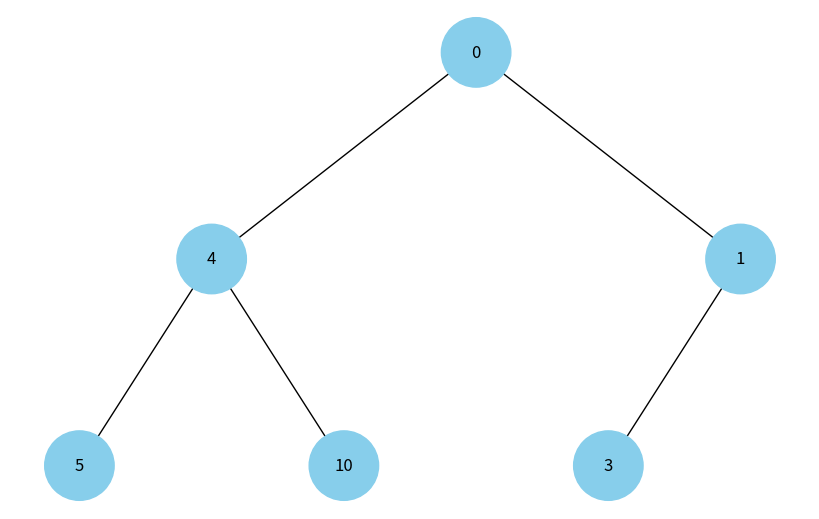
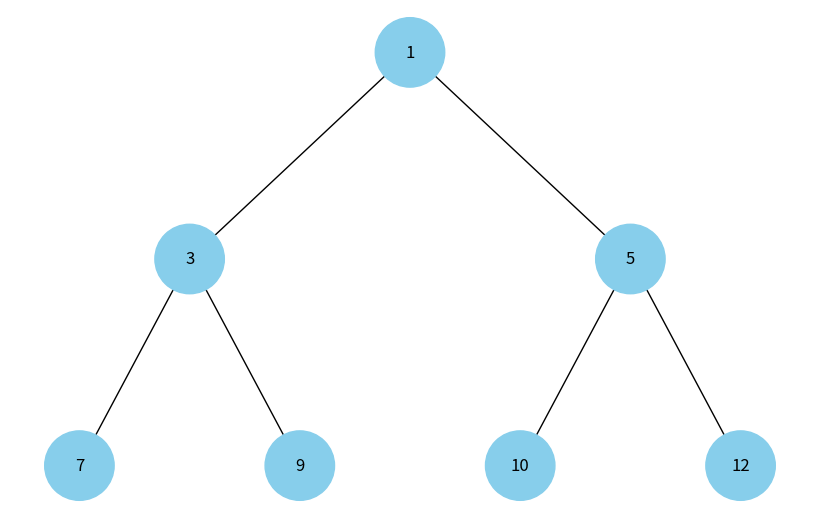

The matplotlib source for these figures, in order:
# Завдання 4. Візуалізація піраміди
# побудуйте функцію, що буде візуалізувати бінарну купу.

import uuid

import networkx as nx
import matplotlib.pyplot as plt


class Node:
    def __init__(self, key, color="skyblue"):
        self.left = None
        self.right = None
        self.val = key
        self.color = color  # Додатковий аргумент для зберігання кольору вузла
        # Унікальний ідентифікатор для кожного вузла
        self.id = str(uuid.uuid4())


def add_edges(graph, node, pos, x=0, y=0, layer=1):
    if node is not None:
        # Використання id та збереження значення вузла
        graph.add_node(node.id, color=node.color, label=node.val)
        if node.left:
            graph.add_edge(node.id, node.left.id)
            l = x - 1 / 2 ** layer
            pos[node.left.id] = (l, y - 1)
            l = add_edges(graph, node.left, pos, x=l, y=y - 1, layer=layer + 1)
        if node.right:
            graph.add_edge(node.id, node.right.id)
            r = x + 1 / 2 ** layer
            pos[node.right.id] = (r, y - 1)
            r = add_edges(graph, node.right, pos, x=r,
                          y=y - 1, layer=layer + 1)
    return graph

# Відібраження графу


def draw_tree(tree_root):
    tree = nx.DiGraph()
    pos = {tree_root.id: (0, 0)}
    tree = add_edges(tree, tree_root, pos)

    colors = [node[1]['color'] for node in tree.nodes(data=True)]
    labels = {node[0]: node[1]['label'] for node in tree.nodes(
        data=True)}  # Використовуйте значення вузла для міток

    plt.figure(figsize=(8, 5))
    nx.draw(tree, pos=pos, labels=labels, arrows=False,
            node_size=2500, node_color=colors)
    plt.show()


def build_heap_tree(heap_list):
    """Побудова дерева з масиву бінарної купи"""
    if not heap_list:
        return None

    nodes = [Node(val) for val in heap_list]
    for i in range(len(heap_list)):
        left_index = 2 * i + 1
        right_index = 2 * i + 2
        if left_index < len(heap_list):
            nodes[i].left = nodes[left_index]
        if right_index < len(heap_list):
            nodes[i].right = nodes[right_index]
    return nodes[0]  # корінь дерева


# Створення дерева
root = Node(0)
root.left = Node(4)
root.left.left = Node(5)
root.left.right = Node(10)
root.right = Node(1)
root.right.left = Node(3)

# Відображення дерева
draw_tree(root)

# Створення бінарної купи (min-heap або max-heap)
heap = [1, 3, 5, 7, 9, 10, 12]

# Побудова дерева з купи
heap_root = build_heap_tree(heap)

# Візуалізація дерева
draw_tree(heap_root)
